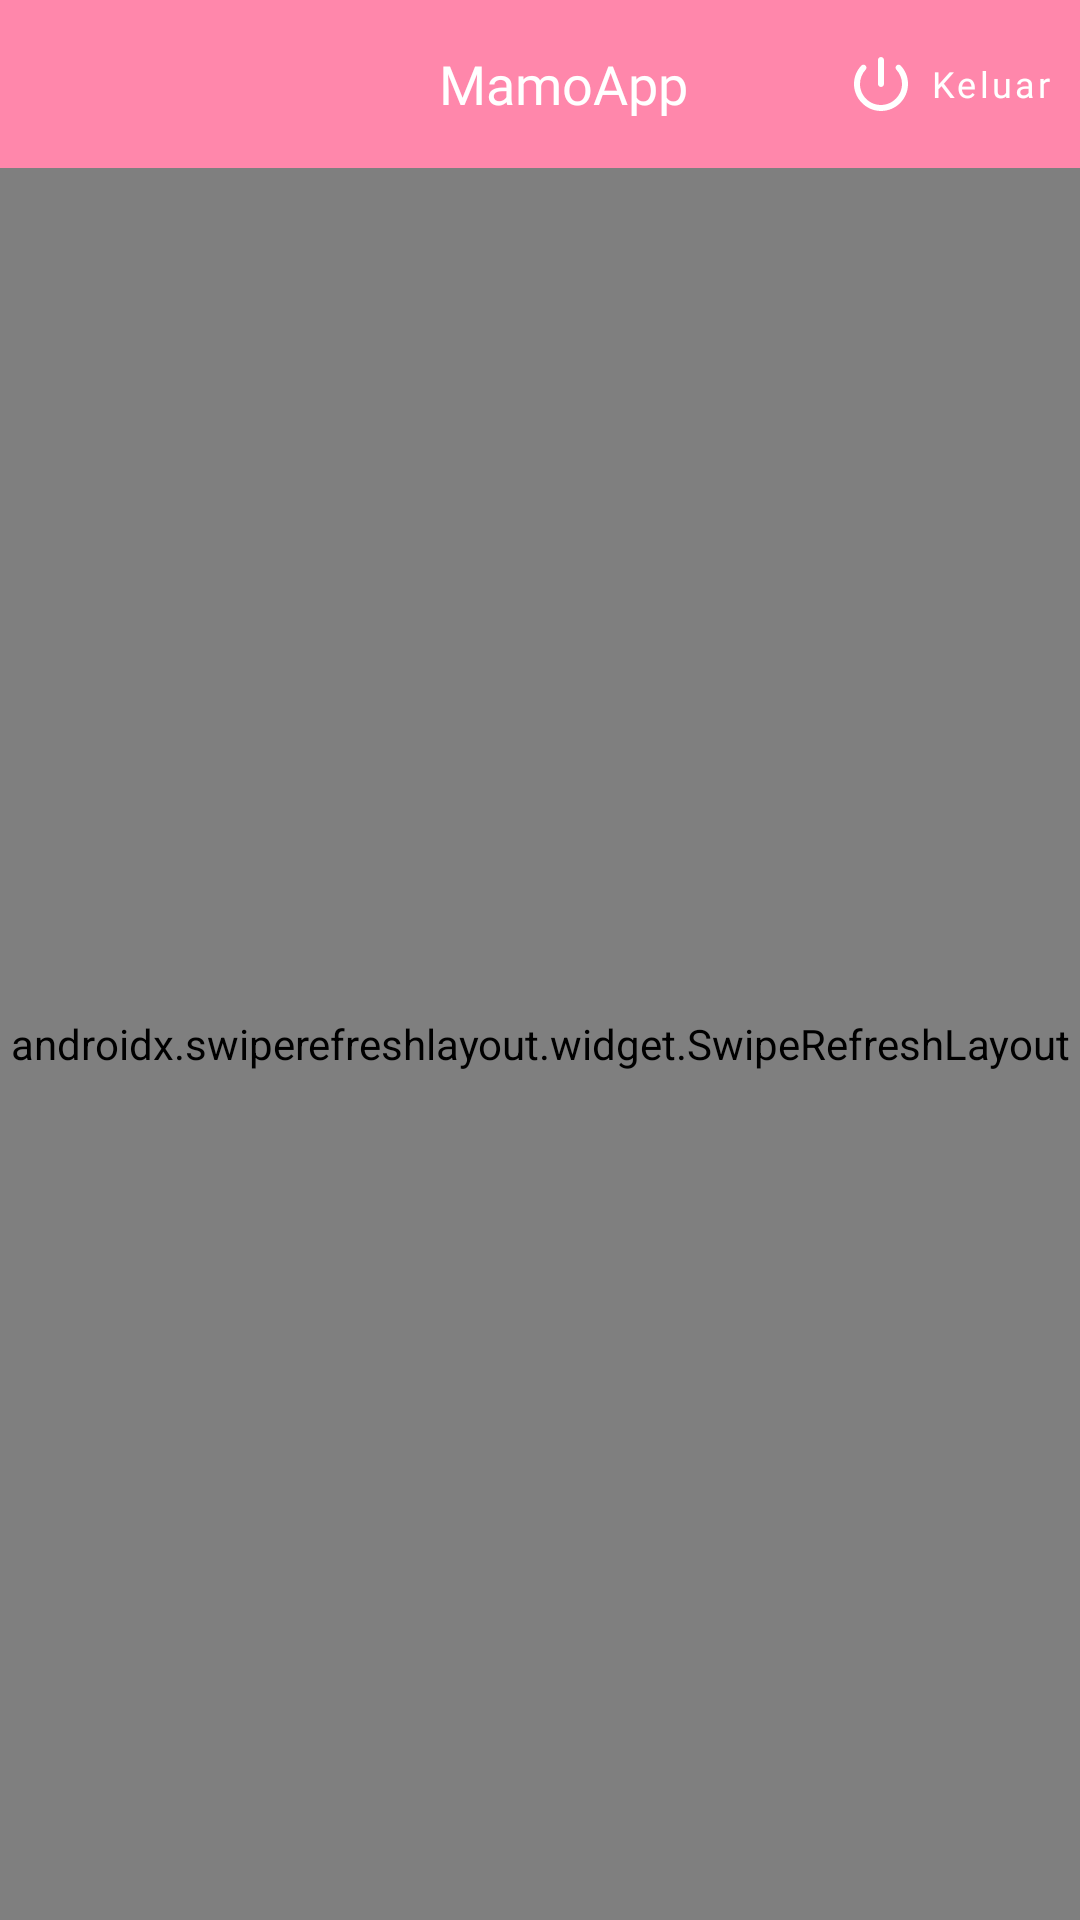

Android layout source for this screen:
<!-- AndroidManifest.xml: application theme ThemeMamoApp -->
<!-- res/layout/activity_doctor_main.xml -->
<?xml version="1.0" encoding="utf-8"?>
<LinearLayout
    xmlns:android="http://schemas.android.com/apk/res/android"
    xmlns:app="http://schemas.android.com/apk/res-auto"
    xmlns:tools="http://schemas.android.com/tools"
    android:layout_width="match_parent"
    android:layout_height="match_parent"
    android:orientation="vertical"
    android:background="@color/background"
    tools:context=".view.activity.DoctorMainActivity">

    <androidx.appcompat.widget.Toolbar
        android:id="@+id/toolbar"
        android:layout_width="match_parent"
        android:layout_height="?actionBarSize"
        android:background="#FF87AB">

        <FrameLayout
            android:layout_width="match_parent"
            android:layout_height="match_parent">

            <TextView
                android:layout_width="wrap_content"
                android:layout_height="wrap_content"
                android:layout_gravity="center"
                android:fontFamily="@font/montserrat_bold"
                android:text="MamoApp"
                android:textColor="@color/white"
                android:textSize="18sp" />

            <com.google.android.material.button.MaterialButton
                android:id="@+id/materialButtonLogout"
                android:layout_width="wrap_content"
                android:layout_height="wrap_content"
                android:layout_gravity="center|right"
                app:icon="@drawable/ic_sign_out"
                app:iconTint="@color/white"
                android:text="Keluar"
                android:textAllCaps="false"
                android:fontFamily="@font/montserrat_medium"
                android:textSize="12sp"
                app:iconGravity="textStart"
                style="@style/Widget.MaterialComponents.Button.TextButton"
                android:textColor="@color/white"/>

        </FrameLayout>

    </androidx.appcompat.widget.Toolbar>

    <androidx.swiperefreshlayout.widget.SwipeRefreshLayout
        android:id="@+id/swipeRefreshLayoutSadari"
        android:layout_width="match_parent"
        android:layout_height="match_parent">

        <LinearLayout
            android:layout_width="match_parent"
            android:layout_height="match_parent"
            android:orientation="vertical"
            android:focusableInTouchMode="true">

            <com.facebook.shimmer.ShimmerFrameLayout
                android:id="@+id/shimmerFrameLayoutSadari"
                android:layout_width="wrap_content"
                android:layout_height="wrap_content"
                android:paddingTop="16dp"
                android:paddingLeft="16dp"
                android:paddingRight="16dp"
                android:layout_gravity="center"
                android:orientation="vertical"
                app:duration="800">

                <LinearLayout
                    android:layout_width="match_parent"
                    android:layout_height="wrap_content"
                    android:orientation="vertical">

                    <include layout="@layout/item_shimmer_sadari" />

                    <include layout="@layout/item_shimmer_sadari" />

                    <include layout="@layout/item_shimmer_sadari" />

                    <include layout="@layout/item_shimmer_sadari" />

                    <include layout="@layout/item_shimmer_sadari" />

                    <include layout="@layout/item_shimmer_sadari" />

                    <include layout="@layout/item_shimmer_sadari" />

                    <include layout="@layout/item_shimmer_sadari" />

                    <include layout="@layout/item_shimmer_sadari" />

                    <include layout="@layout/item_shimmer_sadari" />

                </LinearLayout>

            </com.facebook.shimmer.ShimmerFrameLayout>

            <androidx.recyclerview.widget.RecyclerView
                android:visibility="gone"
                android:id="@+id/recyclerViewSadari"
                android:layout_width="match_parent"
                android:layout_height="match_parent"
                android:paddingTop="16dp"
                android:paddingLeft="16dp"
                android:paddingRight="16dp"
                android:descendantFocusability="blocksDescendants"
                android:focusableInTouchMode="true"
                android:fitsSystemWindows="true" />

            <FrameLayout
                android:visibility="gone"
                android:id="@+id/frameLayoutEmptySadari"
                android:layout_width="match_parent"
                android:layout_height="match_parent">

                <LinearLayout
                    android:layout_width="wrap_content"
                    android:layout_height="wrap_content"
                    android:layout_gravity="center"
                    android:orientation="vertical">

                    <ImageView
                        android:layout_width="wrap_content"
                        android:layout_height="200dp"
                        android:src="@drawable/ic_empty_search"
                        android:adjustViewBounds="true"/>

                    <TextView
                        android:layout_width="match_parent"
                        android:layout_height="wrap_content"
                        android:layout_marginTop="16dp"
                        android:text="Tidak Ada Data"
                        android:gravity="center"
                        android:fontFamily="@font/montserrat_bold"
                        android:textSize="18sp"
                        android:textColor="#333333"/>

                </LinearLayout>

            </FrameLayout>

        </LinearLayout>

    </androidx.swiperefreshlayout.widget.SwipeRefreshLayout>

</LinearLayout>
<!-- res/layout/item_shimmer_sadari.xml (included above) -->
<?xml version="1.0" encoding="utf-8"?>
<androidx.cardview.widget.CardView
    xmlns:android="http://schemas.android.com/apk/res/android"
    android:layout_width="match_parent"
    android:layout_height="120dp"
    android:layout_marginBottom="10dp"
    xmlns:app="http://schemas.android.com/apk/res-auto"
    app:cardElevation="0dp"
    app:cardCornerRadius="8dp">

    <FrameLayout
        android:layout_width="match_parent"
        android:layout_height="match_parent">

        <View
            android:layout_width="match_parent"
            android:layout_height="match_parent"
            android:background="@color/placeholder_bg"/>

    </FrameLayout>

</androidx.cardview.widget.CardView>
<!-- resources referenced by this layout -->
<resources>
  <color name="background">#f9f9f9</color>
  <color name="placeholder_bg">#dddddd</color>
  <color name="white">#FFFFFFFF</color>
  <!-- drawable ic_empty_search: vector/xml drawable (drawable, 11840 chars, omitted) -->
  <!-- drawable ic_sign_out (drawable) -->
  <vector android:height="24dp" android:tint="#BC283B"
      android:viewportHeight="24" android:viewportWidth="24"
      android:width="24dp" xmlns:android="http://schemas.android.com/apk/res/android">
      <path android:fillColor="@android:color/white" android:pathData="M12,3c-0.55,0 -1,0.45 -1,1v8c0,0.55 0.45,1 1,1s1,-0.45 1,-1L13,4c0,-0.55 -0.45,-1 -1,-1zM17.14,5.86c-0.39,0.39 -0.38,1 -0.01,1.39 1.13,1.2 1.83,2.8 1.87,4.57 0.09,3.83 -3.08,7.13 -6.91,7.17C8.18,19.05 5,15.9 5,12c0,-1.84 0.71,-3.51 1.87,-4.76 0.37,-0.39 0.37,-1 -0.01,-1.38 -0.4,-0.4 -1.05,-0.39 -1.43,0.02C3.98,7.42 3.07,9.47 3,11.74c-0.14,4.88 3.83,9.1 8.71,9.25 5.1,0.16 9.29,-3.93 9.29,-9 0,-2.37 -0.92,-4.51 -2.42,-6.11 -0.38,-0.41 -1.04,-0.42 -1.44,-0.02z"/>
  </vector>
  <style name="ThemeMamoApp" parent="Theme.MaterialComponents.Light.NoActionBar">
          
          <item name="colorPrimary">@color/pink6</item>
          <item name="colorPrimaryVariant">@color/pink5</item>
          <item name="colorOnPrimary">@color/white</item>
  
  
  
  
          
          <item name="android:statusBarColor" tools:targetApi="l">@color/pink5</item>
          
          <item name="android:forceDarkAllowed" tools:targetApi="q">false</item>
      </style>
  <color name="pink6">#FF5D8F</color>
  <color name="pink5">#FF87AB</color>
</resources>
